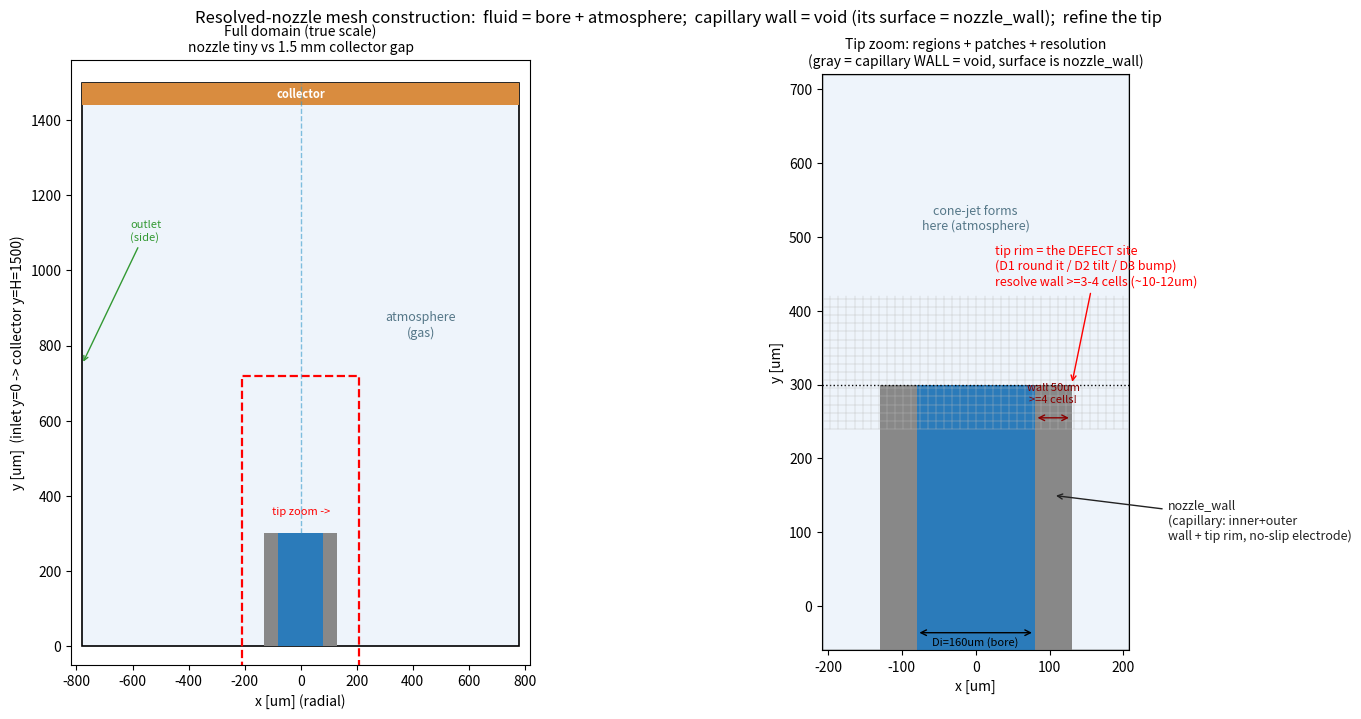

Recreate this plot in Python. (Note: this script raises an exception after producing the figure.)
import matplotlib
matplotlib.use("Agg")
import matplotlib.pyplot as plt
from matplotlib.patches import Rectangle, FancyArrowPatch
import numpy as np

Do, Di, Lnoz, H = 260e-6, 160e-6, 300e-6, 1.5e-3
ri, ro = Di/2, Do/2
um = 1e6
Rdom = 3*Do  # domain radius (half-width)

C_BORE="#2b7bba"; C_ATM="#eef4fb"; C_WALL="#888"; C_COLL="#d98c3f"

fig = plt.figure(figsize=(13.5, 7.2))
axF = fig.add_axes([0.05, 0.08, 0.34, 0.84])   # full domain
axT = fig.add_axes([0.48, 0.10, 0.48, 0.80])   # tip zoom

# ---------- FULL DOMAIN ----------
axF.add_patch(Rectangle((-Rdom*um, 0), 2*Rdom*um, H*um, fc=C_ATM, ec="k", lw=1.2))      # atmosphere box
axF.add_patch(Rectangle((-Rdom*um, (H-0.06e-3)*um), 2*Rdom*um, 0.06e-3*um, fc=C_COLL))  # collector strip
# capillary wall void (gray) two strips, bore (blue)
axF.add_patch(Rectangle((ri*um, 0), (ro-ri)*um, Lnoz*um, fc=C_WALL))
axF.add_patch(Rectangle((-ro*um, 0), (ro-ri)*um, Lnoz*um, fc=C_WALL))
axF.add_patch(Rectangle((-ri*um, 0), 2*ri*um, Lnoz*um, fc=C_BORE))
axF.plot([0,0],[Lnoz*um, H*um], "--", color="#39c", lw=1, alpha=0.6)  # jet axis
# red zoom box
axF.add_patch(Rectangle((-1.6*ro*um, (Lnoz-1.2*Lnoz)*um), 3.2*ro*um, 2.6*Lnoz*um, fill=False, ec="r", lw=1.6, ls="--"))
axF.text(0, (Lnoz+0.05e-3)*um, "tip zoom ->", color="r", ha="center", fontsize=8)
axF.set_xlim(-Rdom*um*1.05, Rdom*um*1.05); axF.set_ylim(-0.05e-3*um, H*um*1.04)
axF.set_xlabel("x [um] (radial)"); axF.set_ylabel("y [um]  (inlet y=0 -> collector y=H=1500)")
axF.set_title("Full domain (true scale)\nnozzle tiny vs 1.5 mm collector gap", fontsize=10)
axF.text(0, (H-0.03e-3)*um, "collector", ha="center", va="center", color="w", fontsize=8, fontweight="bold")
axF.text(Rdom*um*0.55, H*um*0.55, "atmosphere\n(gas)", fontsize=9, color="#578", ha="center")
axF.annotate("outlet\n(side)", xy=(-Rdom*um, H*um*0.5), xytext=(-Rdom*um*0.78, H*um*0.72),
             fontsize=8, color="#393", arrowprops=dict(arrowstyle="->", color="#393"))

# ---------- TIP ZOOM ----------
# regions
ax=axT
ax.add_patch(Rectangle((-1.6*ro*um, (Lnoz-1.2*Lnoz)*um), 3.2*ro*um, 2.6*Lnoz*um, fc=C_ATM, ec="k", lw=1))
ax.add_patch(Rectangle((ri*um, (Lnoz-1.2*Lnoz)*um), (ro-ri)*um, 1.2*Lnoz*um, fc=C_WALL))
ax.add_patch(Rectangle((-ro*um, (Lnoz-1.2*Lnoz)*um), (ro-ri)*um, 1.2*Lnoz*um, fc=C_WALL))
ax.add_patch(Rectangle((-ri*um, (Lnoz-1.2*Lnoz)*um), 2*ri*um, 1.2*Lnoz*um, fc=C_BORE))
ax.axhline(Lnoz*um, color="k", ls=":", lw=1)
# resolution hint: draw a fine grid over the tip band
for xx in np.arange(-1.6*ro, 1.6*ro, 11e-6):
    ax.plot([xx*um,xx*um],[(Lnoz-60e-6)*um,(Lnoz+120e-6)*um], color="#bbb", lw=0.3)
for yy in np.arange(Lnoz-60e-6, Lnoz+120e-6, 11e-6):
    ax.plot([-1.6*ro*um,1.6*ro*um],[yy*um,yy*um], color="#bbb", lw=0.3)
# labels
ax.annotate("liquid_inlet\n(bore feed, below)", xy=(0,(Lnoz-1.1*Lnoz)*um), xytext=(0,(Lnoz-0.95*Lnoz)*um),
            ha="center", color=C_BORE, fontsize=9, arrowprops=dict(arrowstyle="->", color=C_BORE))
ax.annotate("nozzle_wall\n(capillary: inner+outer\nwall + tip rim, no-slip electrode)",
            xy=((ri+ro)/2*um, (Lnoz-0.5*Lnoz)*um), xytext=(2.0*ro*um, (Lnoz-0.7*Lnoz)*um),
            color="#222", fontsize=9, arrowprops=dict(arrowstyle="->", color="#222"))
ax.text(0, (Lnoz+0.7*Lnoz)*um, "cone-jet forms\nhere (atmosphere)", ha="center", color="#578", fontsize=9)
ax.annotate("tip rim = the DEFECT site\n(D1 round it / D2 tilt / D3 bump)\nresolve wall >=3-4 cells (~10-12um)",
            xy=(ro*um, Lnoz*um), xytext=(0.2*ro*um, (Lnoz+0.45*Lnoz)*um), color="r", fontsize=9,
            arrowprops=dict(arrowstyle="->", color="r"))
# dimension arrows
ax.annotate("", xy=(-ri*um, (Lnoz-1.12*Lnoz)*um), xytext=(ri*um, (Lnoz-1.12*Lnoz)*um),
            arrowprops=dict(arrowstyle="<->", color="k"))
ax.text(0, (Lnoz-1.18*Lnoz)*um, "Di=160um (bore)", ha="center", fontsize=8)
ax.annotate("", xy=(ri*um, (Lnoz-0.15*Lnoz)*um), xytext=(ro*um, (Lnoz-0.15*Lnoz)*um),
            arrowprops=dict(arrowstyle="<->", color="darkred"))
ax.text((ri+ro)/2*um, (Lnoz-0.08*Lnoz)*um, "wall 50um\n>=4 cells!", ha="center", fontsize=8, color="darkred")
ax.set_xlim(-1.6*ro*um, 1.6*ro*um); ax.set_ylim((Lnoz-1.2*Lnoz)*um, (Lnoz+1.4*Lnoz)*um)
ax.set_aspect("equal"); ax.set_xlabel("x [um]"); ax.set_ylabel("y [um]")
ax.set_title("Tip zoom: regions + patches + resolution\n(gray = capillary WALL = void, surface is nozzle_wall)", fontsize=10)

fig.suptitle("Resolved-nozzle mesh construction:  fluid = bore + atmosphere;  capillary wall = void (its surface = nozzle_wall);  refine the tip", fontsize=12, y=0.99)
fig.savefig("/tmp/mesh_guide_figure.png", dpi=135, bbox_inches="tight")
print("saved /tmp/mesh_guide_figure.png")
